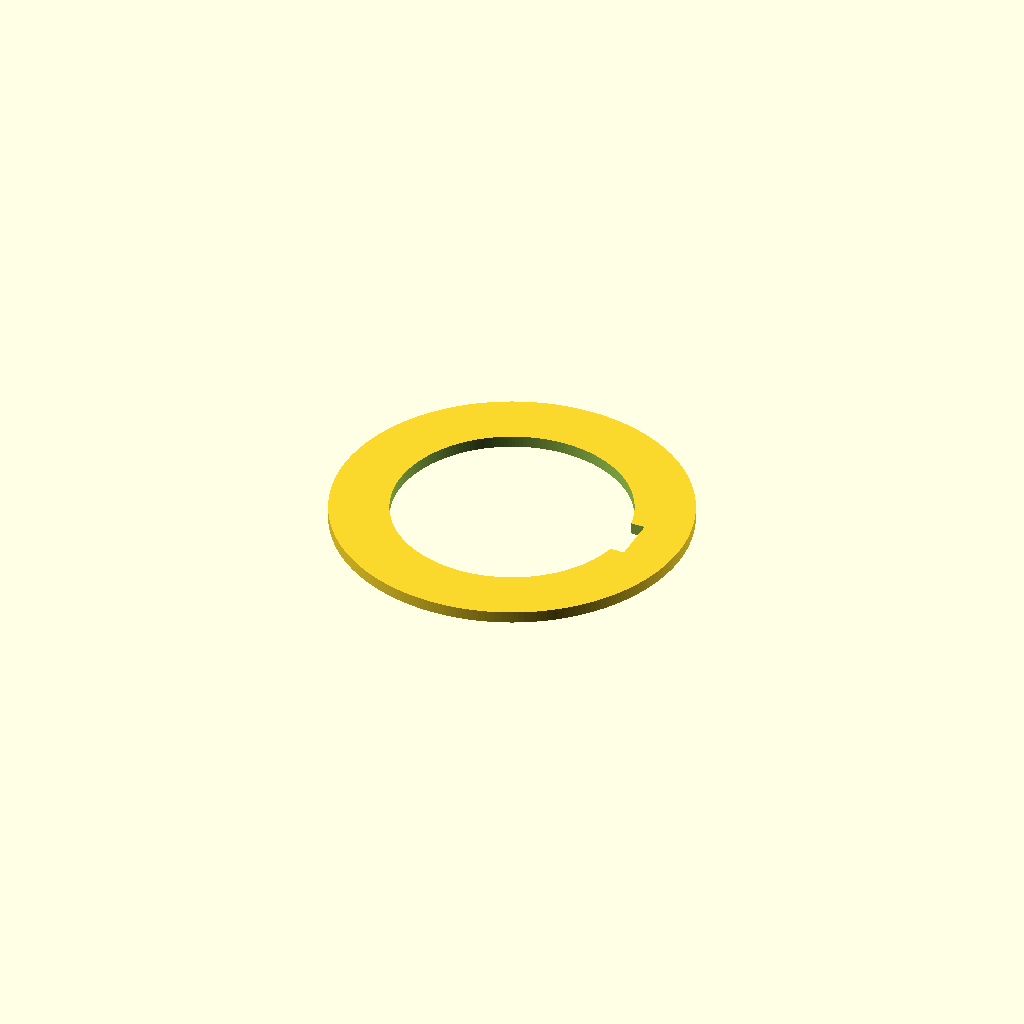
Cell 1 — every parameter at its default value.
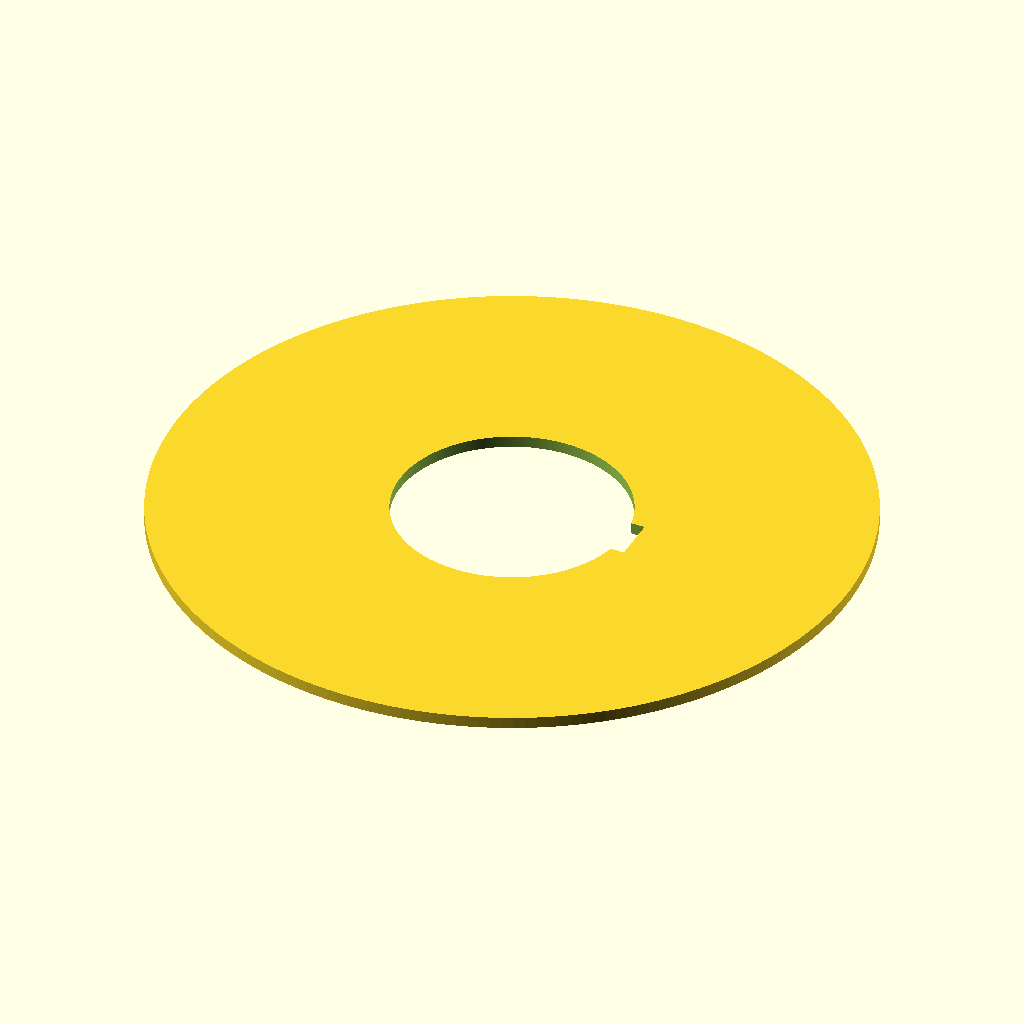
Cell 2: the same model with outer_diameter = 600.
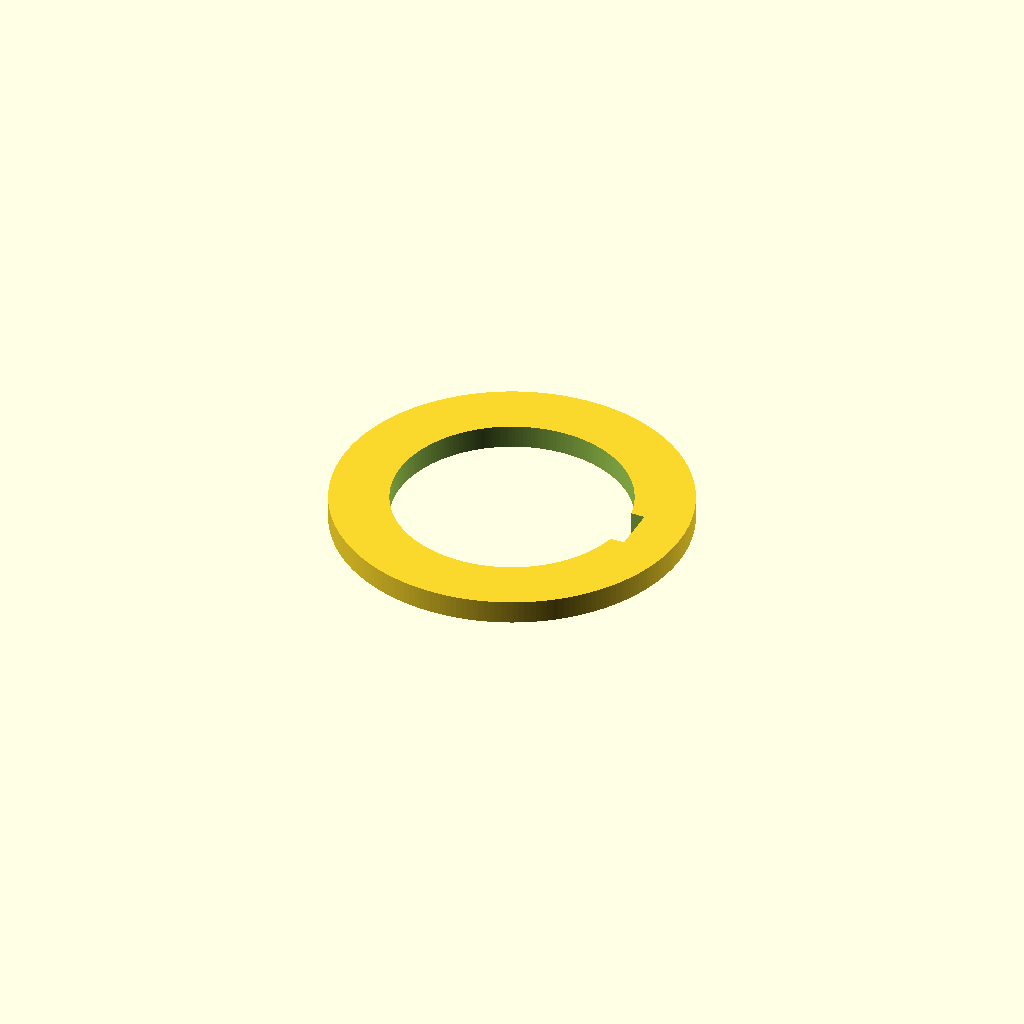
Cell 3: the same model with thickness = 20.
One fixed orthographic camera (rotation 55°, 0°, 25°; colour scheme Cornfield) for every cell.
The OpenSCAD source (src/feed_ring.scad):
// Dimensions in mm
outer_diameter = 300;
inner_diameter = 200;
thickness      = 10;

// Rectangular cutout dimensions
cutout_depth  = 10;   // 1 cm into the ring
cutout_width  = 40;   // 4 cm along the inner edge

difference() {

    // Outer disc
    cylinder(
        d = outer_diameter,
        h = thickness,
        $fn = 200
    );

    // Central circular cutout
    translate([0, 0, -1])
        cylinder(
            d = inner_diameter,
            h = thickness + 2,
            $fn = 200
        );

    // Rectangular cutout from inner edge
    translate([
        inner_diameter / 2 - 10,
        -cutout_width / 2,
        -1
    ])
        cube([
            cutout_depth + 10,
            cutout_width,
            thickness + 2
        ]);
}
Parameter table extracted from the source (name, type, default, range or options):
outer_diameter: number, default 300
inner_diameter: number, default 200
thickness: number, default 10
cutout_depth: number, default 10
cutout_width: number, default 40
